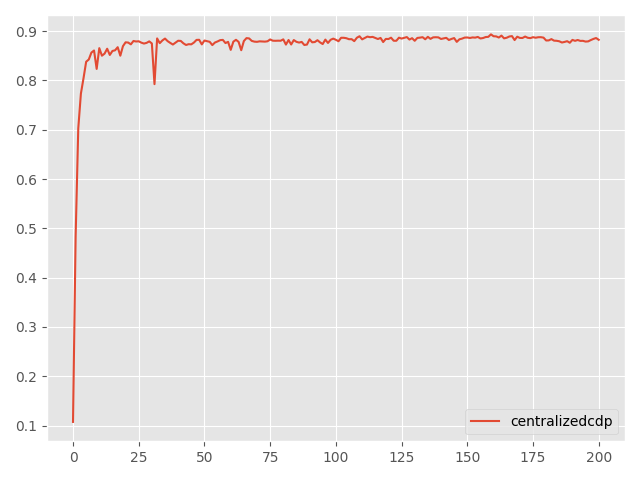

The data file committed next to this chart (first rows):
Step, topology, method, lr, clip, sigma, sigma-cor, epsilon, accuracy
0, centralized, cdp, 5, 10, 0.0269, 0, 1, 0.1076
5, centralized, cdp, 5, 10, 0.0269, 0, 1, 0.4837
10, centralized, cdp, 5, 10, 0.0269, 0, 1, 0.7025
15, centralized, cdp, 5, 10, 0.0269, 0, 1, 0.7731
20, centralized, cdp, 5, 10, 0.0269, 0, 1, 0.8044
25, centralized, cdp, 5, 10, 0.0269, 0, 1, 0.8377
30, centralized, cdp, 5, 10, 0.0269, 0, 1, 0.8423
35, centralized, cdp, 5, 10, 0.0269, 0, 1, 0.8563
40, centralized, cdp, 5, 10, 0.0269, 0, 1, 0.8605
45, centralized, cdp, 5, 10, 0.0269, 0, 1, 0.8232
50, centralized, cdp, 5, 10, 0.0269, 0, 1, 0.8653
55, centralized, cdp, 5, 10, 0.0269, 0, 1, 0.85
60, centralized, cdp, 5, 10, 0.0269, 0, 1, 0.8541
65, centralized, cdp, 5, 10, 0.0269, 0, 1, 0.8641
70, centralized, cdp, 5, 10, 0.0269, 0, 1, 0.8515
75, centralized, cdp, 5, 10, 0.0269, 0, 1, 0.8596
80, centralized, cdp, 5, 10, 0.0269, 0, 1, 0.8609
85, centralized, cdp, 5, 10, 0.0269, 0, 1, 0.8672
90, centralized, cdp, 5, 10, 0.0269, 0, 1, 0.85
95, centralized, cdp, 5, 10, 0.0269, 0, 1, 0.8693
100, centralized, cdp, 5, 10, 0.0269, 0, 1, 0.8771
105, centralized, cdp, 5, 10, 0.0269, 0, 1, 0.8766
110, centralized, cdp, 5, 10, 0.0269, 0, 1, 0.873
115, centralized, cdp, 5, 10, 0.0269, 0, 1, 0.8798
120, centralized, cdp, 5, 10, 0.0269, 0, 1, 0.8788
125, centralized, cdp, 5, 10, 0.0269, 0, 1, 0.8792
130, centralized, cdp, 5, 10, 0.0269, 0, 1, 0.8764
135, centralized, cdp, 5, 10, 0.0269, 0, 1, 0.8746
140, centralized, cdp, 5, 10, 0.0269, 0, 1, 0.876
145, centralized, cdp, 5, 10, 0.0269, 0, 1, 0.879
150, centralized, cdp, 5, 10, 0.0269, 0, 1, 0.8748
155, centralized, cdp, 5, 10, 0.0269, 0, 1, 0.7923
160, centralized, cdp, 5, 10, 0.0269, 0, 1, 0.885
165, centralized, cdp, 5, 10, 0.0269, 0, 1, 0.8754
170, centralized, cdp, 5, 10, 0.0269, 0, 1, 0.8809
175, centralized, cdp, 5, 10, 0.0269, 0, 1, 0.8847
180, centralized, cdp, 5, 10, 0.0269, 0, 1, 0.8795
185, centralized, cdp, 5, 10, 0.0269, 0, 1, 0.8759
190, centralized, cdp, 5, 10, 0.0269, 0, 1, 0.8726
195, centralized, cdp, 5, 10, 0.0269, 0, 1, 0.8765
200, centralized, cdp, 5, 10, 0.0269, 0, 1, 0.8803
205, centralized, cdp, 5, 10, 0.0269, 0, 1, 0.8799
210, centralized, cdp, 5, 10, 0.0269, 0, 1, 0.8751
215, centralized, cdp, 5, 10, 0.0269, 0, 1, 0.8717
220, centralized, cdp, 5, 10, 0.0269, 0, 1, 0.8733
225, centralized, cdp, 5, 10, 0.0269, 0, 1, 0.873
230, centralized, cdp, 5, 10, 0.0269, 0, 1, 0.8766
235, centralized, cdp, 5, 10, 0.0269, 0, 1, 0.882
240, centralized, cdp, 5, 10, 0.0269, 0, 1, 0.8822
245, centralized, cdp, 5, 10, 0.0269, 0, 1, 0.8729
250, centralized, cdp, 5, 10, 0.0269, 0, 1, 0.8807
255, centralized, cdp, 5, 10, 0.0269, 0, 1, 0.8794
260, centralized, cdp, 5, 10, 0.0269, 0, 1, 0.8781
265, centralized, cdp, 5, 10, 0.0269, 0, 1, 0.8715
270, centralized, cdp, 5, 10, 0.0269, 0, 1, 0.8767
275, centralized, cdp, 5, 10, 0.0269, 0, 1, 0.8789
280, centralized, cdp, 5, 10, 0.0269, 0, 1, 0.8815
285, centralized, cdp, 5, 10, 0.0269, 0, 1, 0.882
290, centralized, cdp, 5, 10, 0.0269, 0, 1, 0.8756
295, centralized, cdp, 5, 10, 0.0269, 0, 1, 0.8781
... 141 more rows
